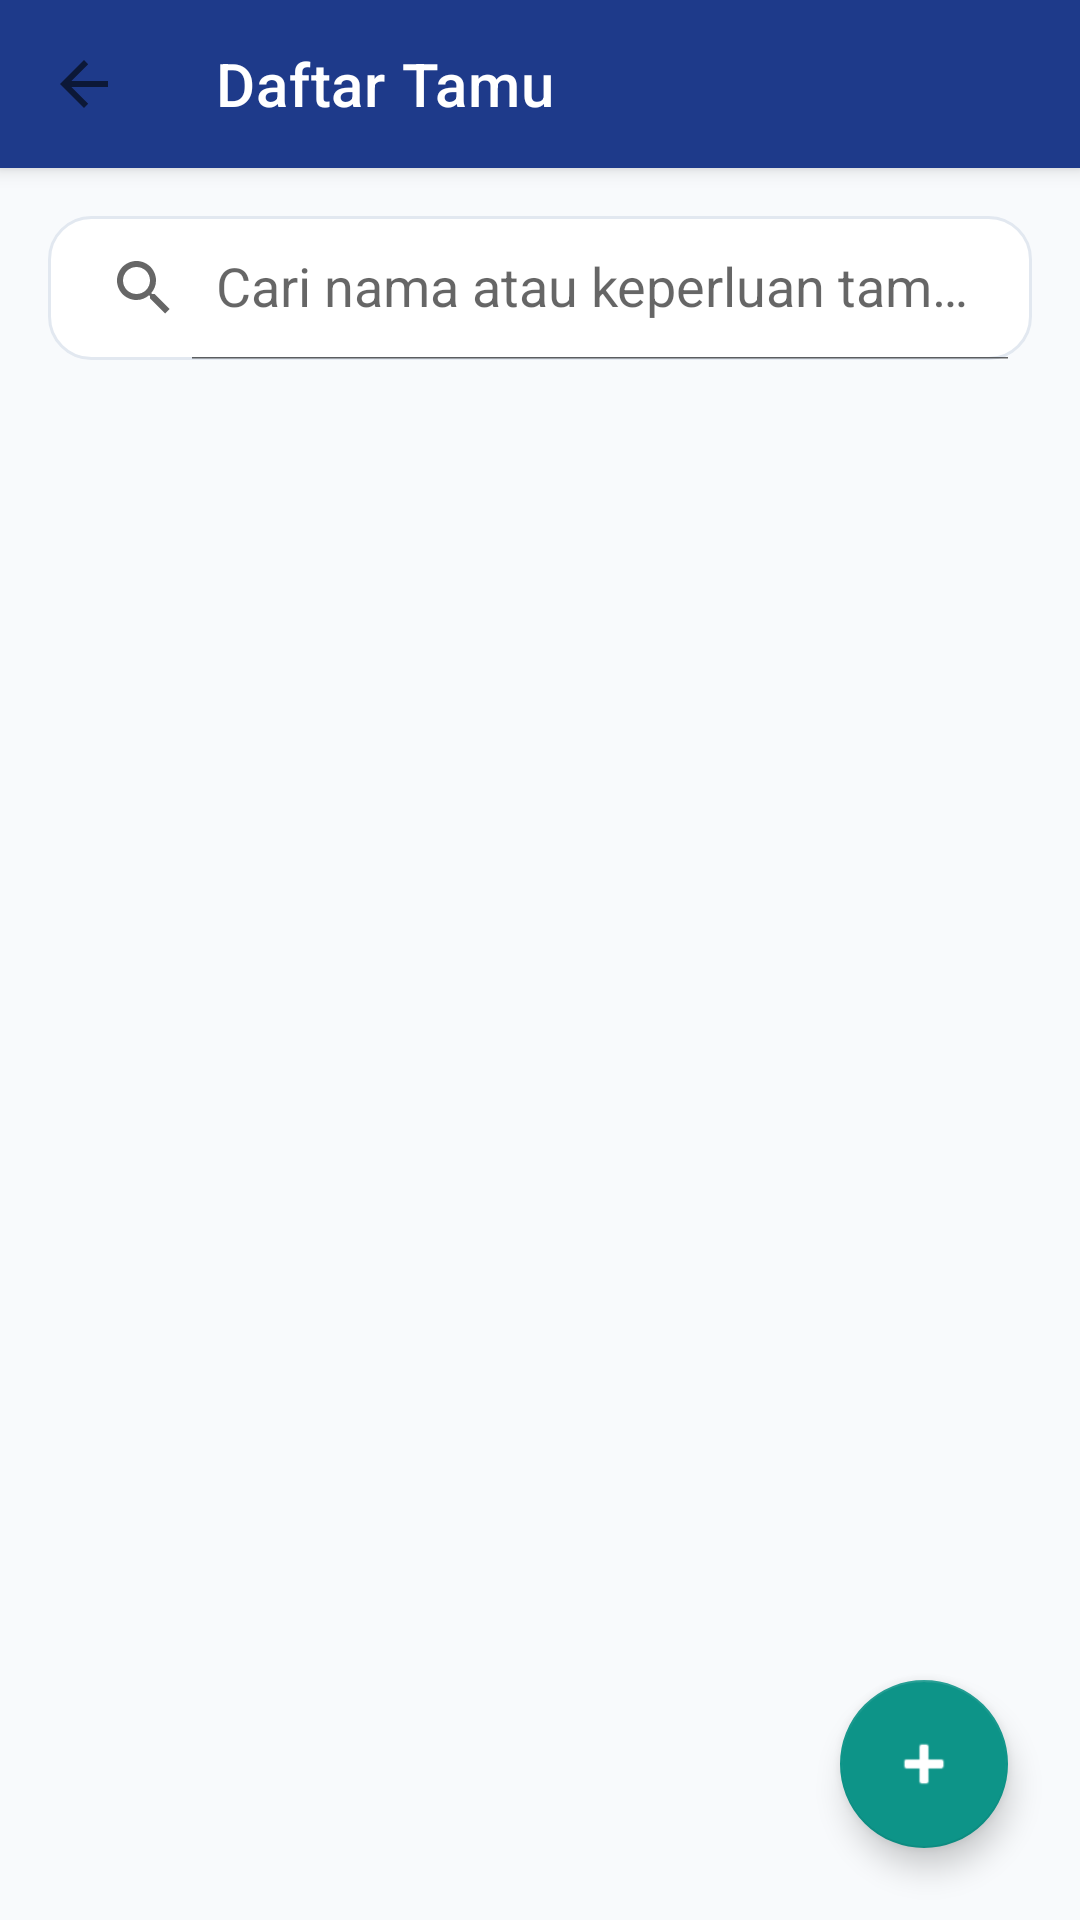

Reconstruct the res/layout file that produces this screen, plus the resources it refers to.
<!-- AndroidManifest.xml: application theme Theme.Project_UTS_Kel3 -->
<!-- res/layout/activity_guest_list_049.xml -->
<?xml version="1.0" encoding="utf-8"?>
<androidx.coordinatorlayout.widget.CoordinatorLayout xmlns:android="http://schemas.android.com/apk/res/android"
    xmlns:app="http://schemas.android.com/apk/res-auto"
    android:layout_width="match_parent"
    android:layout_height="match_parent">

    <com.google.android.material.appbar.AppBarLayout
        android:layout_width="match_parent"
        android:layout_height="wrap_content">

        <com.google.android.material.appbar.MaterialToolbar
            android:id="@+id/toolbarGuestList"
            android:layout_width="match_parent"
            android:layout_height="?attr/actionBarSize"
            app:navigationIcon="?attr/homeAsUpIndicator"
            app:title="Daftar Tamu"
            app:titleTextColor="@android:color/white" />

    </com.google.android.material.appbar.AppBarLayout>

    <LinearLayout
        android:layout_width="match_parent"
        android:layout_height="match_parent"
        android:orientation="vertical"
        app:layout_behavior="@string/appbar_scrolling_view_behavior">

        <androidx.appcompat.widget.SearchView
            android:id="@+id/searchViewGuest"
            android:layout_width="match_parent"
            android:layout_height="wrap_content"
            android:layout_margin="16dp"
            android:background="@drawable/bg_search_bar"
            app:iconifiedByDefault="false"
            app:queryHint="Cari nama atau keperluan tamu..." />

        <FrameLayout
            android:layout_width="match_parent"
            android:layout_height="match_parent">

            <androidx.recyclerview.widget.RecyclerView
                android:id="@+id/recyclerViewGuests"
                android:layout_width="match_parent"
                android:layout_height="match_parent"
                android:clipToPadding="false"
                android:paddingBottom="88dp" />

            <LinearLayout
                android:id="@+id/layoutEmptyState"
                android:layout_width="wrap_content"
                android:layout_height="wrap_content"
                android:layout_gravity="center"
                android:gravity="center"
                android:orientation="vertical"
                android:padding="24dp"
                android:visibility="gone">

                <TextView
                    android:id="@+id/tvEmptyTitle"
                    android:layout_width="wrap_content"
                    android:layout_height="wrap_content"
                    android:text="Belum Ada Data Tamu"
                    android:textSize="18sp"
                    android:textStyle="bold" />

                <TextView
                    android:id="@+id/tvEmptyDesc"
                    android:layout_width="wrap_content"
                    android:layout_height="wrap_content"
                    android:layout_marginTop="8dp"
                    android:text="Silakan tambahkan data tamu baru melalui tombol di bawah."
                    android:textAlignment="center"
                    android:textSize="14sp" />

            </LinearLayout>

        </FrameLayout>

    </LinearLayout>

    <com.google.android.material.floatingactionbutton.FloatingActionButton
        android:id="@+id/fabAddGuest"
        android:layout_width="wrap_content"
        android:layout_height="wrap_content"
        android:layout_gravity="bottom|end"
        android:layout_margin="24dp"
        android:contentDescription="Tambah Tamu"
        app:srcCompat="@android:drawable/ic_input_add" />

</androidx.coordinatorlayout.widget.CoordinatorLayout>
<!-- resources referenced by this layout -->
<resources>
  <!-- drawable bg_search_bar (drawable) -->
  <?xml version="1.0" encoding="utf-8"?>
  <shape xmlns:android="http://schemas.android.com/apk/res/android"
      android:shape="rectangle">
      <solid android:color="@color/surface_card" />
      <stroke
          android:width="1dp"
          android:color="@color/border_color" />
      <corners android:radius="14dp" />
  </shape>
  <style name="Theme.Project_UTS_Kel3" parent="Theme.MaterialComponents.DayNight.NoActionBar">
          
          <item name="colorPrimary">@color/primary</item>
          <item name="colorPrimaryVariant">@color/primary_dark</item>
          <item name="colorOnPrimary">@color/white</item>
          
          <item name="colorSecondary">@color/accent</item>
          <item name="colorSecondaryVariant">@color/accent</item>
          <item name="colorOnSecondary">@color/white</item>
          
          <item name="android:statusBarColor">@color/primary</item>
          <item name="android:windowLightStatusBar">false</item>
          
          <item name="android:windowBackground">@color/bg_light</item>
          <item name="colorSurface">@color/surface_card</item>
          <item name="colorOnSurface">@color/text_primary</item>
          <item name="colorSurfaceVariant">@color/bg_light</item>
          <item name="colorOnSurfaceVariant">@color/text_secondary</item>
      </style>
  <color name="surface_card">#FFFFFF</color>
  <color name="border_color">#E2E8F0</color>
  <color name="primary">#1E3A8A</color>
  <color name="primary_dark">#1E293B</color>
  <color name="white">#FFFFFFFF</color>
  <color name="accent">#0D9488</color>
  <color name="bg_light">#F8FAFC</color>
  <color name="text_primary">#0F172A</color>
  <color name="text_secondary">#64748B</color>
</resources>
